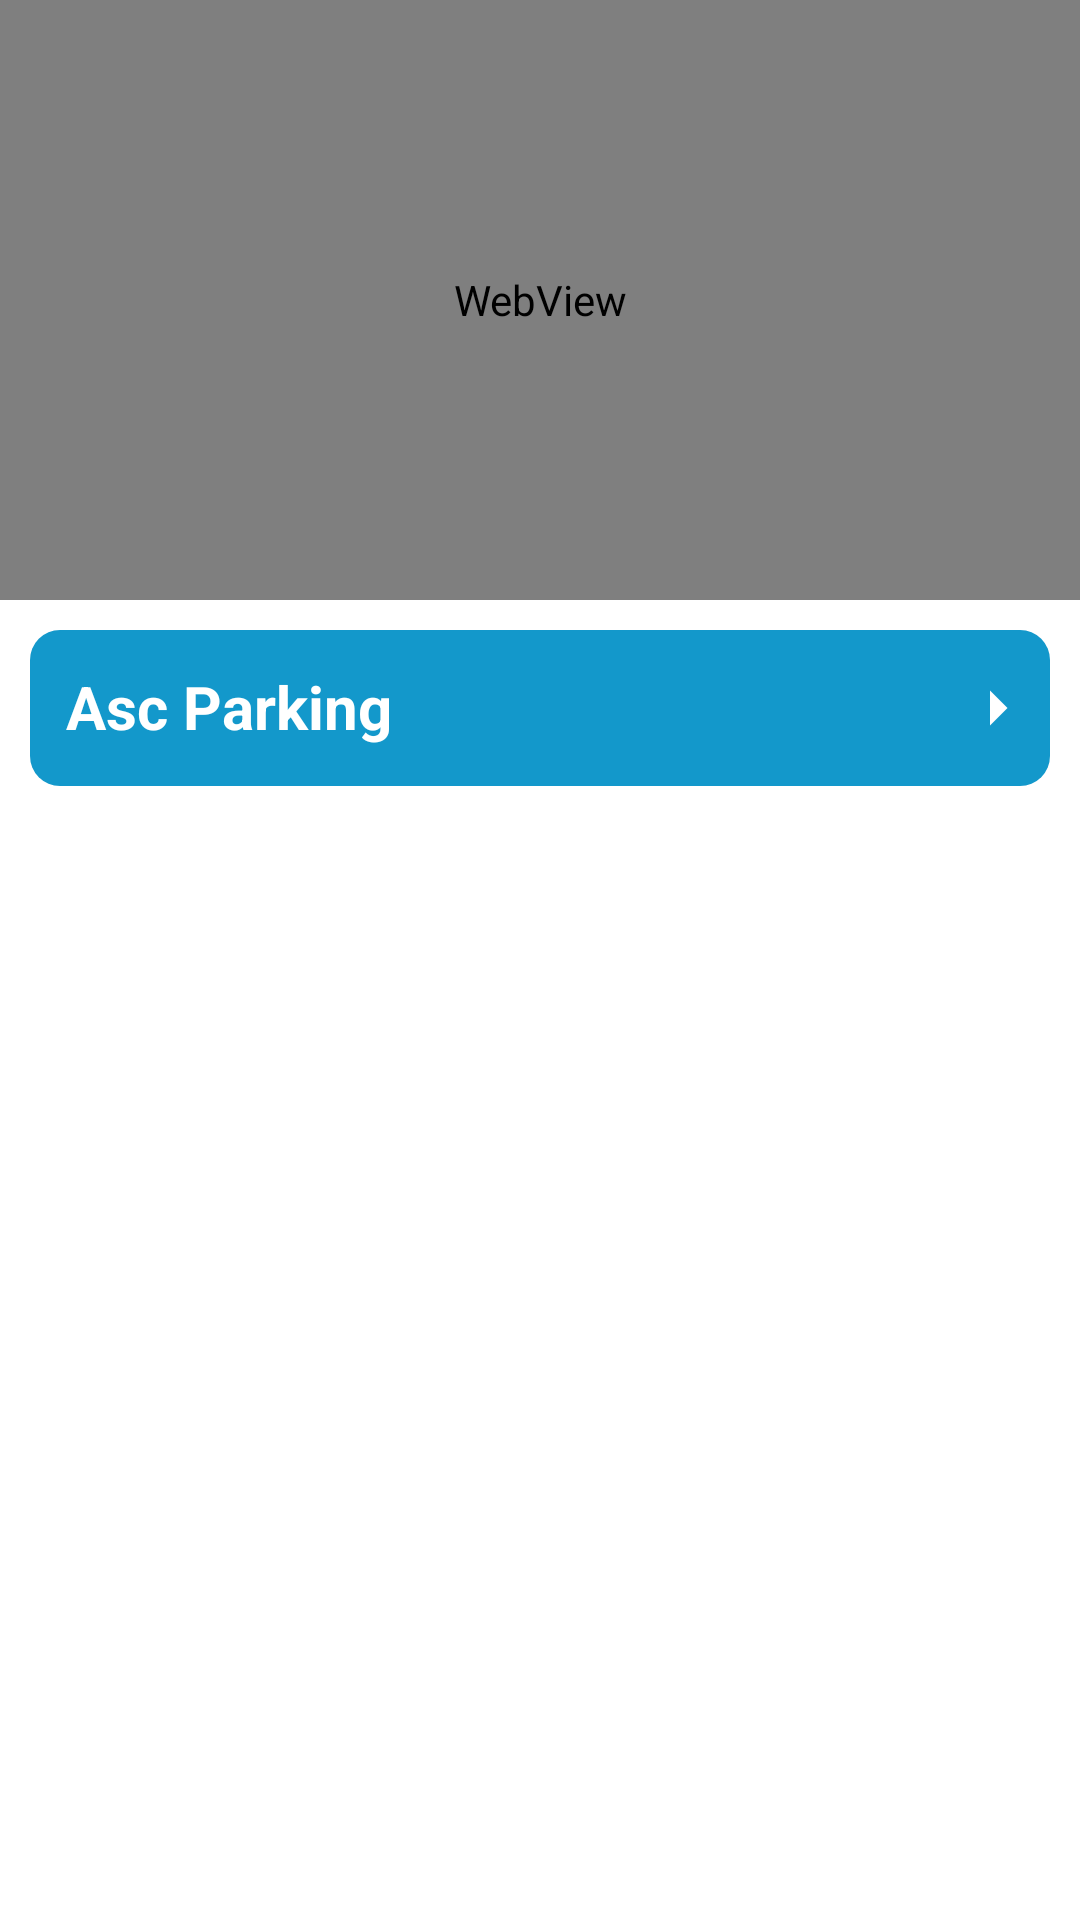

Write the Android layout XML for this screen, with the resource values it uses.
<!-- AndroidManifest.xml: application theme Theme.AOITechnicien -->
<!-- res/layout/activity_item.xml -->
<?xml version="1.0" encoding="utf-8"?>
<LinearLayout
    xmlns:android="http://schemas.android.com/apk/res/android"
    xmlns:app="http://schemas.android.com/apk/res-auto"
    xmlns:tools="http://schemas.android.com/tools"
    android:layout_width="match_parent"
    android:layout_height="match_parent"
    android:orientation="vertical"
    tools:context=".ItemActivity">

    <WebView
        android:id="@+id/map"
        android:layout_width="match_parent"
        android:layout_height="200dp"/>

    <LinearLayout
        android:id="@+id/header"
        android:layout_width="match_parent"
        android:layout_height="wrap_content"
        android:orientation="vertical"
        android:padding="12dp"
        android:layout_margin="10dp"
        android:background="@drawable/border_radius">

        <LinearLayout
            android:layout_width="match_parent"
            android:layout_height="wrap_content"
            android:orientation="horizontal">

            <TextView
                android:id="@+id/title_item_info"
                android:layout_width="match_parent"
                android:layout_height="wrap_content"
                android:text="Asc Parking"
                android:textStyle="bold"
                android:textColor="@color/white"
                android:paddingRight="15dp"
                android:textSize="20sp"/>

            <ImageView
                android:id="@+id/icon_item_info"
                android:layout_width="28dp"
                android:layout_height="28dp"
                android:layout_marginLeft="-20dp"
                app:tint="@color/white"
                android:src="@drawable/ic_baseline_arrow_right_24"
                />

        </LinearLayout>

    </LinearLayout>

    <LinearLayout
        android:id="@+id/content_item_info"
        android:layout_width="match_parent"
        android:layout_height="wrap_content"
        android:orientation="vertical"
        android:padding="16dp"
        android:visibility="gone">


        <LinearLayout
            android:layout_width="match_parent"
            android:layout_height="wrap_content"
            android:orientation="horizontal">
            <View
                android:layout_width="2dp"
                android:layout_height="match_parent"
                android:background="@color/theme_color" />

            <LinearLayout
                android:layout_width="match_parent"
                android:layout_height="wrap_content"
                android:orientation="vertical"
                android:layout_marginLeft="10dp">
                <LinearLayout
                    android:layout_height="wrap_content"
                    android:layout_width="match_parent"
                    android:orientation="horizontal">

                    <TextView
                        android:layout_width="wrap_content"
                        android:layout_height="wrap_content"
                        android:text="Tiers : "
                        android:textStyle="bold"
                        android:textSize="16sp"
                        android:textColor="@color/theme_color"/>

                    <TextView
                        android:id="@+id/label_tiers_item"
                        android:layout_width="wrap_content"
                        android:layout_height="wrap_content"
                        android:text="Société xyz"
                        android:textSize="16sp"/>

                </LinearLayout>

                <LinearLayout
                    android:layout_height="wrap_content"
                    android:layout_width="match_parent"
                    android:orientation="horizontal">

                    <TextView
                        android:layout_width="wrap_content"
                        android:layout_height="wrap_content"
                        android:text="Site : "
                        android:textStyle="bold"
                        android:textSize="16sp"
                        android:textColor="@color/theme_color"/>

                    <TextView
                        android:id="@+id/label_site_item"
                        android:layout_width="wrap_content"
                        android:layout_height="wrap_content"
                        android:text="Carré Azalée"
                        android:textSize="16sp"/>

                </LinearLayout>

                <LinearLayout
                    android:layout_height="wrap_content"
                    android:layout_width="match_parent"
                    android:orientation="horizontal"
                    android:visibility="gone">

                    <TextView
                        android:layout_width="wrap_content"
                        android:layout_height="wrap_content"
                        android:text="Adresse : "
                        android:textStyle="bold"
                        android:textSize="16sp"
                        android:textColor="@color/theme_color"/>

                    <TextView
                        android:layout_width="wrap_content"
                        android:layout_height="wrap_content"
                        android:text="18 rue chemin Azalée"
                        android:textSize="16sp"/>

                </LinearLayout>

                <LinearLayout
                    android:layout_height="wrap_content"
                    android:layout_width="match_parent"
                    android:orientation="horizontal">

                    <TextView
                        android:layout_width="wrap_content"
                        android:layout_height="wrap_content"
                        android:text="Catégorie : "
                        android:textStyle="bold"
                        android:textSize="16sp"
                        android:textColor="@color/theme_color"/>

                    <TextView
                        android:id="@+id/label_category_item"
                        android:layout_width="wrap_content"
                        android:layout_height="wrap_content"
                        android:text="Ascenseur"
                        android:textSize="16sp"/>

                </LinearLayout>

                <LinearLayout
                    android:layout_height="wrap_content"
                    android:layout_width="match_parent"
                    android:orientation="horizontal"
                    android:visibility="gone">

                    <TextView
                        android:layout_width="wrap_content"
                        android:layout_height="wrap_content"
                        android:text="Type d'appareil : "
                        android:textStyle="bold"
                        android:textSize="16sp"
                        android:textColor="@color/theme_color"/>

                    <TextView
                        android:layout_width="wrap_content"
                        android:layout_height="wrap_content"
                        android:text="Cabine intérieure"
                        android:textSize="16sp"/>

                </LinearLayout>

                <LinearLayout
                    android:layout_height="wrap_content"
                    android:layout_width="match_parent"
                    android:orientation="horizontal">

                    <TextView
                        android:layout_width="wrap_content"
                        android:layout_height="wrap_content"
                        android:text="Mise en service : "
                        android:textStyle="bold"
                        android:textSize="16sp"
                        android:textColor="@color/theme_color"/>

                    <TextView
                        android:id="@+id/label_dateservice_item"
                        android:layout_width="wrap_content"
                        android:layout_height="wrap_content"
                        android:text="25 Janvier 2023"
                        android:textSize="16sp"/>

                </LinearLayout>

                <LinearLayout
                    android:layout_height="wrap_content"
                    android:layout_width="match_parent"
                    android:orientation="horizontal"
                    android:textAlignment="center">

                    <TextView
                        android:layout_width="wrap_content"
                        android:layout_height="wrap_content"
                        android:text="Etat : "
                        android:textStyle="bold"
                        android:textSize="16sp"
                        android:textColor="@color/theme_color"/>

                    <TextView
                        android:id="@+id/label_status_item"
                        android:layout_width="wrap_content"
                        android:layout_height="wrap_content"
                        android:text="En ligne"
                        android:textColor="@color/green"
                        android:textSize="16sp"
                        android:textStyle="bold"/>

                </LinearLayout>
            </LinearLayout>

        </LinearLayout>


    </LinearLayout>


        <FrameLayout
            android:layout_width="match_parent"
            android:layout_height="match_parent"
            android:id="@+id/frame_layout_item" />






</LinearLayout>
<!-- resources referenced by this layout -->
<resources>
  <color name="green">#11991b</color>
  <color name="theme_color">#1398cb</color>
  <color name="white">#FFFFFFFF</color>
  <!-- drawable border_radius (drawable) -->
  <?xml version="1.0" encoding="utf-8"?>
  <shape xmlns:android="http://schemas.android.com/apk/res/android"
      android:shape="rectangle">
      <corners android:radius="10dp"/>
      <solid android:color="@color/theme_color"/>
  </shape>
  <!-- drawable ic_baseline_arrow_right_24 (drawable) -->
  <vector android:autoMirrored="true" android:height="24dp"
      android:tint="#079381" android:viewportHeight="24"
      android:viewportWidth="24" android:width="24dp" xmlns:android="http://schemas.android.com/apk/res/android">
      <path android:fillColor="@android:color/white" android:pathData="M10,17l5,-5 -5,-5v10z"/>
  </vector>
  <style name="Theme.AOITechnicien" parent="Theme.MaterialComponents.DayNight.NoActionBar">
          
          <item name="colorPrimary">@color/purple_500</item>
          <item name="colorPrimaryVariant">@color/purple_700</item>
          <item name="colorOnPrimary">@color/white</item>
          
          <item name="colorSecondary">@color/teal_200</item>
          <item name="colorSecondaryVariant">@color/teal_700</item>
          <item name="colorOnSecondary">@color/black</item>
          
          <item name="android:statusBarColor">?attr/colorPrimaryVariant</item>
          
      </style>
  <color name="purple_500">#FF6200EE</color>
  <color name="purple_700">#FF3700B3</color>
  <color name="teal_200">#FF03DAC5</color>
  <color name="teal_700">#FF018786</color>
  <color name="black">#FF000000</color>
</resources>
